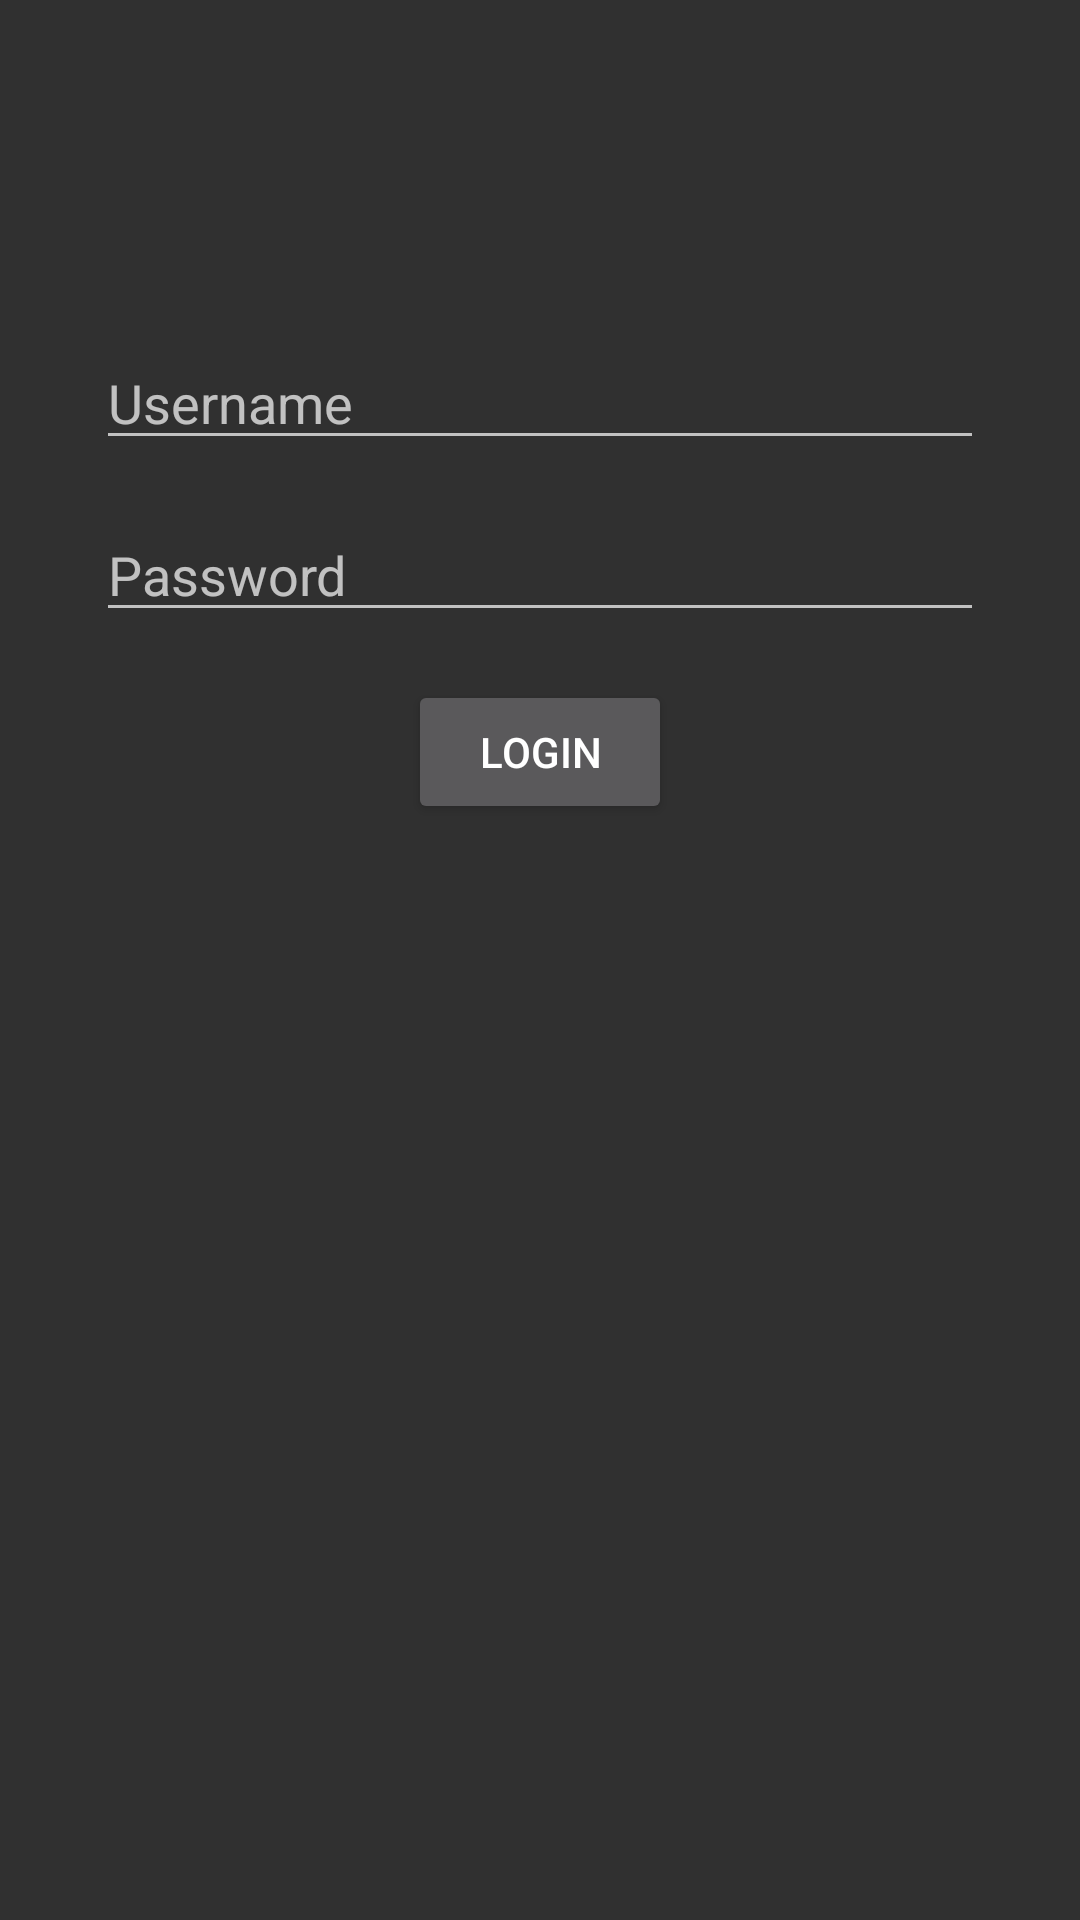

The Android layout XML behind this screen, and the referenced resources:
<!-- AndroidManifest.xml: application theme Theme.ChatAppLive -->
<!-- res/layout/fragment_login.xml -->
<?xml version="1.0" encoding="utf-8"?>
<androidx.constraintlayout.widget.ConstraintLayout xmlns:android="http://schemas.android.com/apk/res/android"
    xmlns:app="http://schemas.android.com/apk/res-auto"
    xmlns:tools="http://schemas.android.com/tools"
    android:paddingTop="80dp"
    android:layout_width="match_parent"
    android:layout_height="match_parent"
    tools:context=".LoginFragment">

    <EditText
        android:id="@+id/usernameEditText"
        android:layout_width="0dp"
        android:layout_height="wrap_content"
        android:layout_marginStart="32dp"
        android:layout_marginTop="32dp"
        android:layout_marginEnd="32dp"
        android:hint="Username"
        app:layout_constraintEnd_toEndOf="parent"
        app:layout_constraintStart_toStartOf="parent"
        app:layout_constraintTop_toTopOf="parent" />

    <EditText
        android:id="@+id/passwordEditText"
        android:layout_width="0dp"
        android:layout_height="wrap_content"
        android:layout_marginStart="32dp"
        android:layout_marginTop="16dp"
        android:layout_marginEnd="32dp"
        android:hint="Password"
        android:inputType="textPassword"
        app:layout_constraintEnd_toEndOf="parent"
        app:layout_constraintStart_toStartOf="parent"
        app:layout_constraintTop_toBottomOf="@+id/usernameEditText" />

    <EditText
        android:id="@+id/otpEditText"
        android:layout_width="0dp"
        android:layout_height="wrap_content"
        android:layout_marginStart="32dp"
        android:layout_marginTop="16dp"
        android:layout_marginEnd="32dp"
        android:visibility="gone"
        android:hint="Enter OTP"
        android:inputType="textPassword"
        app:layout_constraintEnd_toEndOf="parent"
        app:layout_constraintStart_toStartOf="parent"
        app:layout_constraintTop_toBottomOf="@+id/passwordEditText" />

    <TextView
        android:id="@+id/timer"
        android:layout_width="wrap_content"
        android:layout_height="wrap_content"
        android:ems="10"
        android:inputType="text"
        android:text=""
        android:visibility="gone"
        android:gravity="center"
        android:textColor="@color/black"
        android:layout_marginTop="16dp"
        app:layout_constraintEnd_toEndOf="parent"
        app:layout_constraintStart_toStartOf="parent"
        app:layout_constraintTop_toBottomOf="@+id/otpEditText" />

    <TextView
        android:id="@+id/editTextText"
        android:layout_width="match_parent"
        android:layout_height="wrap_content"
        android:ems="10"
        android:inputType="text"
        android:text="Hello"
        android:visibility="gone"
        android:gravity="center"
        android:textColor="#FF0000"
        android:layout_marginTop="16dp"
        app:layout_constraintEnd_toEndOf="parent"
        app:layout_constraintStart_toStartOf="parent"
        app:layout_constraintTop_toBottomOf="@+id/timer" />

    <Button
        android:id="@+id/loginButton"
        android:layout_width="wrap_content"
        android:layout_height="wrap_content"
        android:text="Login"
        android:layout_marginTop="16dp"

        app:layout_constraintEnd_toEndOf="parent"
        app:layout_constraintStart_toStartOf="parent"
        app:layout_constraintTop_toBottomOf="@+id/editTextText" />

</androidx.constraintlayout.widget.ConstraintLayout>
<!-- resources referenced by this layout -->
<resources>
  <style name="Theme.ChatAppLive" parent="Base.Theme.ChatAppLive" />
  <style name="Base.Theme.ChatAppLive" parent="Theme.AppCompat.NoActionBar">
          
          
      </style>
  <!-- not gathered from this repository: default colours our renderer supplied (Android Studio template values) -->
  <color name="black">#FF000000</color>
</resources>
